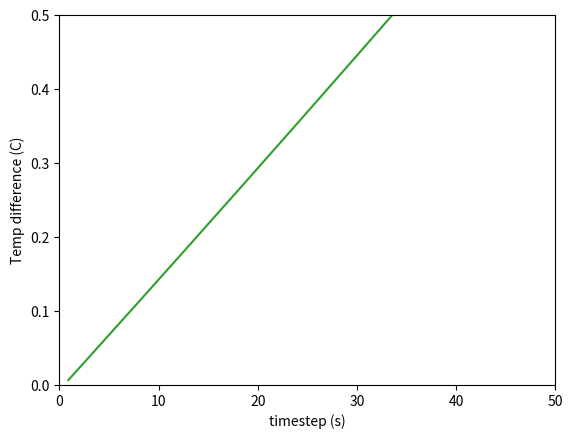

This chart was generated by the following Python code:
"""
Solving Newton Cooling via Euler Method
[redacted]
January 25, 2017
Python 3.5
"""
#Necessary modules
import matplotlib.pyplot as plt
import numpy as np

#The data set we wish to match
def GetArrays():
    times = list(range(16)) #0,1,2...15 array. Note Python starts at 0
    Temps = [83, 77.7, 75.1, 73, 71.1, 69.4, 67.8, 66.4, 64.7, 63.4, 62.1, 61, 59.9, 58.7, 57.8, 56.6]
    return times, Temps
  
#Various constants  
def constants(times, Temps):
    T0 = Temps[0] #initial temperature
    tf = times[-1] #Gets final time value
    Tair = 25 #ambient temperature
    R = 0.0405 #rate of cooling
    return T0, tf, Tair, R

def Euler(tf, T0, R, nsteps):
    deltime = tf/nsteps #length of a time step
    newtimes = np.arange(0,15,deltime) #Generates n time points
    newTemps = []
    newTemps.append(T0) #Same start point
    for i in range(nsteps-1):
        nextTemp = newTemps[i] - R*(newTemps[i] -Tair)*deltime
        newTemps.append(nextTemp) #Add new temperature to Euler array
#    print(len(newtimes), len(newTemps))
    return newtimes, newTemps

#Main program
times, Temps = GetArrays()
T0, tf, Tair, R = constants(times, Temps)
Eulertimes, EulerTemps = Euler(tf, T0, R, 1000) #The Euler method
plt.plot(times, Temps, Eulertimes, EulerTemps) #Make the plot
plt.xlabel('time (min)')
plt.ylabel('Temp (C)')
plt.show()    

'''
Part C:
Estimate M = 0.300 kg (about 10 ounces).
Estimate A = 25 square centimeters (.0025 square meters)

In [45]: 0.0237*.0075/(.0405*.3*4.19*10**3)
Out[45]: 3.4915583841598156e-06 

Part D
'''
deltimearr = []
diffarr = []
for i in range(1,1000):
    deltimearr.append(60*tf/i)
    Eulertimes, EulerTemps = Euler(tf, T0, R, i) #The Euler method
    diffarr.append(EulerTemps[-1] - Temps[-1])
plt.plot(deltimearr, diffarr)
plt.xlabel('timestep (s)')
plt.xlim([0,50])
plt.ylim([0,0.5])
plt.ylabel('Temp difference (C)')
plt.show()    

'''
As can be seen from the window, the Eurler method is first order (linear) in time.
'''